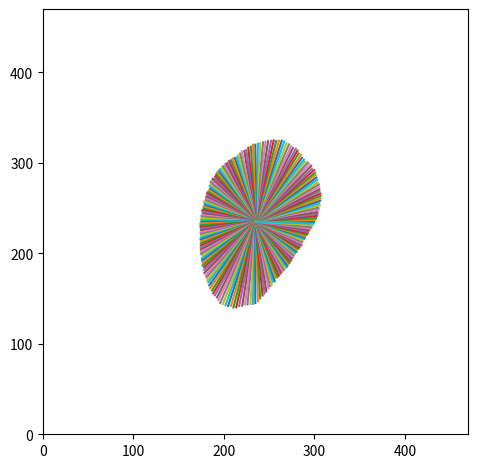

Reproduce this figure in Python.
import matplotlib.pyplot as plt
from matplotlib.patches import Polygon
import numpy as np

points = np.array([
(299.0, 235.0),
(300.97048879494326, 236.97347616053258),
(301.8804071683757, 239.00139188186938),
(302.698893346183, 241.3921701871924),
(303.4716850152665, 243.5222268903123),
(303.1839993317823, 245.58027575838045),
(304.7354007246792, 248.340685356025),
(304.3021531720802, 250.43410398155436),
(305.72781378184175, 253.07142378566826),
(305.1321353474021, 255.26039465591575),
(306.37211081285733, 258.04391021760443),
(306.5650560115087, 260.58207884574335),
(306.6278564380988, 263.25686079668145),
(306.5895698829001, 265.9666511586496),
(305.5456642158981, 268.2762567056119),
(305.4563231252168, 270.7338289534593),
(305.0611635029197, 273.6190803699037),
(304.7900118669609, 276.11391788201996),
(303.492819869199, 278.2404165840887),
(302.794970920358, 281.1285369148822),
(302.15565055467664, 283.77620935023907),
(301.2862883131961, 286.59581360594694),
(300.6245346335347, 289.02240696351896),
(299.5395341347986, 291.83879426644216),
(297.0672285358166, 293.0745997995916),
(296.51828996323013, 296.51828996323013),
(294.4410609713467, 298.52763391312993),
(292.49971047884264, 300.28999383404044),
(289.65796469250154, 301.39658798216453),
(288.43852123473073, 303.6536557529531),
(286.12687004181686, 305.3920674488779),
(285.06633884664035, 308.58234648673),
(282.5110750121468, 310.25754281924344),
(281.18971021313354, 313.4060627147339),
(279.41194242538927, 315.5703380283576),
(276.1617523387949, 316.15854942271807),
(274.2489181655935, 318.2077065110593),
(271.92177638146654, 320.356794860381),
(269.12841628690063, 321.5115668667946),
(266.6409922565773, 323.5146745405504),
(263.8817008060647, 324.45304555211436),
(260.8111877123315, 324.3464190042244),
(257.774945044952, 324.1364228483485),
(254.99912065215494, 324.7999731243856),
(252.09862489293346, 324.3791755767017),
(248.80035968484407, 323.9356513023245),
(245.99243758315646, 323.31855023708266),
(243.27222024224898, 322.6103325656486),
(240.19583721974084, 321.84470781565204),
(237.57149923948185, 320.96154600553194),
(234.63830114710063, 319.9992304314555),
(232.09571389463278, 319.95036858200444),
(229.69038496820258, 317.82999449604165),
(226.94473012489442, 316.603386126064),
(224.7839036720302, 314.34501481389816),
(222.55809688916514, 313.0140951814521),
(219.83108309553378, 312.5300197339424),
(217.94934769995263, 310.0884495521308),
(215.88189768753693, 308.5560885581208),
(214.1709559716473, 306.0081046421101),
(211.97793031583723, 305.3276923228518),
(209.81215913325406, 304.58141039438243),
(207.9421115610484, 302.80022620334967),
(205.75654601784512, 301.8866234698218),
(204.03288123727793, 300.00028888809175),
(202.188787624704, 299.0891905274457),
(200.49365498261832, 297.0508835838893),
(198.73778561422444, 296.04139421605674),
(197.41871554647872, 294.05630414124744),
(195.4187988222978, 292.7349851764963),
(194.25946647408335, 290.6884990642029),
(192.43516523735724, 289.30685814544063),
(191.60988492222646, 287.3574055271806),
(190.5583965408383, 285.1392449282857),
(189.7571651248744, 283.0529488425242),
(187.48178918652138, 282.23367062896756),
(186.67567528123675, 279.9528602035014),
(185.34731968900473, 278.48116072431935),
(185.47885807541752, 275.54203377342225),
(184.39368271270905, 274.17908435145),
(184.74482690973736, 271.3100203479389),
(183.65721272757202, 269.7551175382598),
(182.49834768143626, 267.978424823218),
(181.5127258539453, 266.3546089821705),
(181.5179743107724, 264.33722768389606),
(180.54406133893585, 262.4872833241557),
(179.78258154564023, 260.9236706358498),
(179.89096538962542, 258.72750101280076),
(178.22100818189014, 257.2967730427276),
(178.4724788412177, 255.11564942136886),
(178.83031488416964, 253.05454164437452),
(177.33753590379365, 251.5843370188196),
(177.82108732046223, 249.5455128746194),
(176.42279004326952, 247.98885959910137),
(176.0596860146518, 246.22672647339925),
(176.69186808232732, 244.00898175551993),
(175.45553069925688, 242.37944277658812),
(175.263431305508, 240.61625859520916),
(175.10619093781372, 238.56814181646996),
(175.02660067899114, 236.7864416819026),
(175.0005432248537, 234.74468316265927),
(174.03531561817934, 232.9246064891295),
(174.12388594531922, 231.11429059225486),
(174.29254376246206, 229.03302780571238),
(174.49521845416322, 227.24297672489254),
(174.754868342233, 225.43317651786452),
(174.14396280098163, 223.14492781837373),
(174.5263045874794, 221.327686254561),
(174.97709262675113, 219.46775642534448),
(174.52599737485914, 217.33945056079878),
(174.14980997137172, 215.1693577138849),
(174.79012355071063, 213.30274722548165),
(174.59211440701495, 211.00234681922458),
(174.48228832747026, 208.6635884388058),
(174.46114429387478, 206.29378203606285),
(174.41151616192894, 204.1287249015537),
(174.62793416815938, 201.59021599597088),
(174.74105342190455, 199.3789478356095),
(175.8581871753131, 197.5534250456758),
(175.51808557138543, 194.43028400509888),
(175.9756320827708, 192.04509350526277),
(176.63865829532398, 189.50325512269978),
(176.3519101187968, 186.66366218582152),
(177.98413047645272, 184.74872516568564),
(178.05481658593197, 181.6966597112496),
(178.43145750507574, 178.43145750507574),
(179.64653123860535, 175.86461722385243),
(180.78151925771346, 173.48287761933057),
(181.5756266264343, 170.178426973407),
(182.74022547877678, 167.96332371760187),
(183.80716623229947, 164.65589029042548),
(184.85132328408056, 161.4737446646292),
(186.8544036301546, 158.9605263682597),
(188.18376001251534, 155.80252735450313),
(189.96942155978684, 153.62895474838874),
(192.32500206979483, 151.24533116501942),
(193.86870261883632, 148.2577589882385),
(195.89441919701466, 145.14036751654675),
(198.81892289667707, 143.92349556749946),
(201.77608168901878, 142.80362668702566),
(204.63432899938624, 141.82314651866295),
(207.80836038726162, 141.88923405335456),
(210.44903434973804, 140.12508189389695),
(213.60944462407124, 140.38792814492743),
(216.83497004428233, 141.75284622731056),
(220.25768184720107, 142.1632397404902),
(223.30088292934613, 143.7468868489019),
(226.00063210041867, 143.4412135433854),
(229.20328596549496, 144.18481345941063),
(231.9039211559145, 144.05268395498885),
(234.6170247439889, 145.00081483728053),
(237.62011446679048, 147.039014329187),
(240.05486757333244, 150.15043716190277),
(242.67555341345252, 153.36002278419426),
(244.83925703545083, 155.60737426567584),
(246.9101792700094, 157.91467305799205),
(249.03340809174907, 161.32460751831474),
(250.80311251224, 163.73106121931124),
(252.75045638936604, 165.22234384869967),
(254.07198757164255, 168.6881662893627),
(256.1146334485058, 169.31002927131703),
(257.12721436350563, 172.81972672533948),
(259.12437739049227, 173.56699245909425),
(260.7047927638675, 175.29854583876087),
(262.1986052572851, 177.0669708019832),
(263.38850572822645, 178.75862072709768),
(264.81816584264845, 180.64121979127685),
(266.3546089821705, 181.5127258539453),
(267.44651474542417, 183.34514852528406),
(269.1945511263524, 184.48532219970795),
(270.13872936897315, 186.36596152555228),
(271.11821838649297, 188.34730125077866),
(272.3746873848737, 189.34769728827553),
(273.2107170001593, 191.3658263933678),
(274.50402866368296, 192.5331691865414),
(275.18386904255436, 194.57405945718983),
(276.5002740003618, 195.92664260784608),
(276.90742859677596, 197.8547791983126),
(278.1178633753252, 199.26696405359826),
(279.07513124847355, 200.45462685930443),
(280.1964630086283, 201.935219167372),
(280.36320263867583, 203.90048478894826),
(282.24504331299795, 204.93497243718298),
(283.1453250154814, 206.39881682248688),
(283.94154198165916, 207.78372787361445),
(285.73727583422783, 209.02445686955733),
(285.5557802462936, 210.9144631845495),
(286.31028649739756, 212.56666543834694),
(287.0111324299667, 214.24326366327),
(288.5964917902677, 215.59855500804704),
(289.1713305730075, 217.26678416219895),
(289.69543195405777, 218.9560066268094),
(291.1349096890922, 220.40986928785713),
(292.5353055009833, 221.93521447139227),
(292.9021666367418, 223.67131522324675),
(294.2512115302168, 225.55045333354315),
(295.50057379559735, 227.21022654992302),
(296.70012121726774, 228.90943009443237),
(297.87095967771836, 230.96981027706943),
(298.96263046174437, 232.81324340301762),
])


m = np.max(points)
m = 470
fig, ax = plt.subplots(1,1, dpi=200)

center = (235, 235)

for p in points:
    plt.plot([center[0], p[0]], [center[1], p[1]])

plt.tight_layout()
ax.set_aspect('equal', adjustable='box')
plt.xlim(0,m)
plt.ylim(0,m)
plt.show()